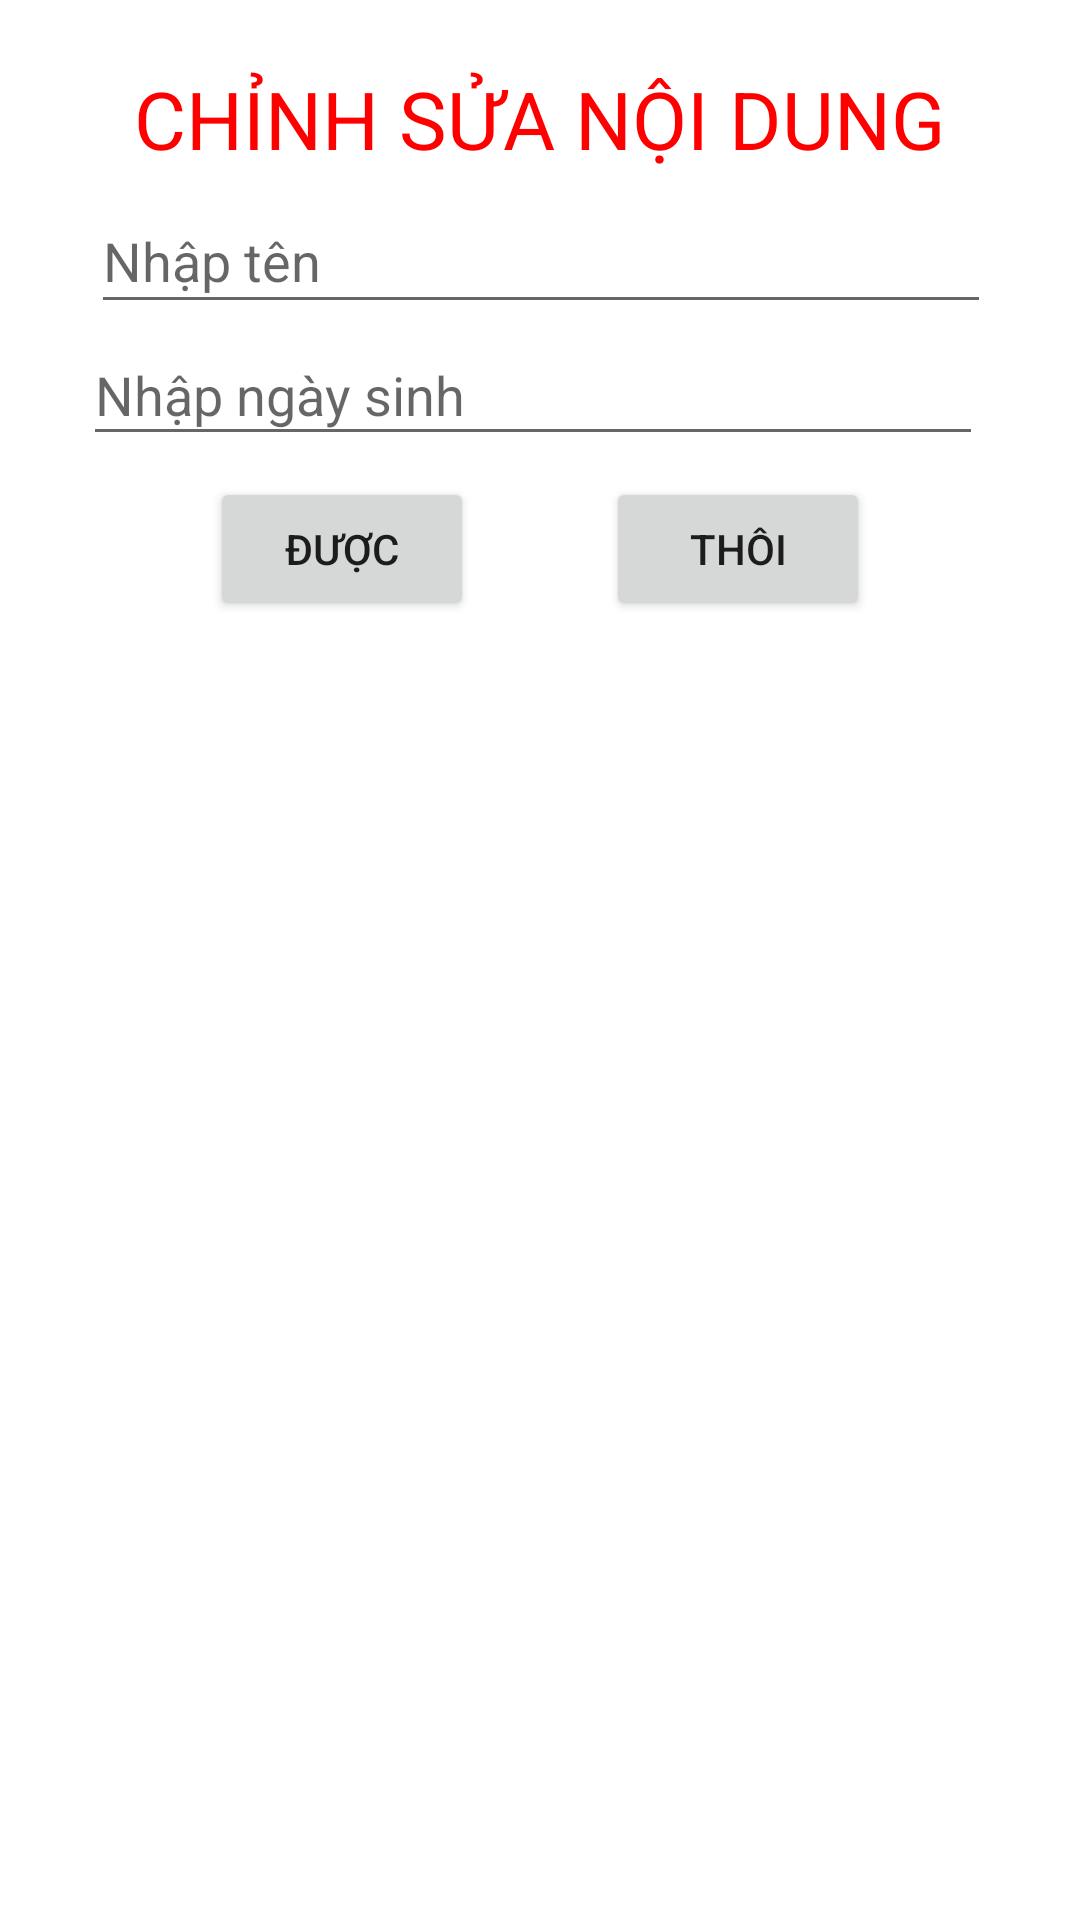

Produce the Android XML layout that renders to this screen, including the resource entries it uses.
<!-- AndroidManifest.xml: application theme Theme.GhiChu -->
<!-- res/layout/edit_form.xml -->
<?xml version="1.0" encoding="utf-8"?>
<androidx.constraintlayout.widget.ConstraintLayout xmlns:android="http://schemas.android.com/apk/res/android"
    xmlns:app="http://schemas.android.com/apk/res-auto"
    xmlns:tools="http://schemas.android.com/tools"
    android:layout_width="match_parent"
    android:layout_height="match_parent">

    <TextView
        android:id="@+id/txt_Title"
        android:layout_width="273dp"
        android:layout_height="47dp"
        android:layout_marginStart="177dp"
        android:layout_marginTop="16dp"
        android:layout_marginEnd="176dp"
        android:backgroundTint="#FF0000"
        android:foregroundTint="#FFFFFF"
        android:gravity="center"
        android:text="CHỈNH SỬA NỘI DUNG"
        android:textColor="#FF0000"
        android:textColorHint="#571616"
        app:autoSizeTextType="uniform"
        app:layout_constraintEnd_toEndOf="parent"
        app:layout_constraintHorizontal_bias="0.502"
        app:layout_constraintStart_toStartOf="parent"
        app:layout_constraintTop_toTopOf="parent" />

    <EditText
        android:id="@+id/etxt_edit"
        android:layout_width="300dp"
        android:layout_height="45dp"
        android:layout_marginStart="70dp"
        android:layout_marginEnd="60dp"
        android:hint="Nhập tên"
        android:ems="10"
        android:inputType="textPersonName"
        app:layout_constraintEnd_toEndOf="parent"
        app:layout_constraintHorizontal_bias="0.571"
        app:layout_constraintStart_toStartOf="parent"
        app:layout_constraintTop_toBottomOf="@+id/txt_Title" />

    <Button
        android:id="@+id/btn_ok"
        android:layout_width="wrap_content"
        android:layout_height="wrap_content"
        android:layout_marginStart="70dp"
        android:layout_marginTop="7dp"
        android:text="Được"
        app:layout_constraintStart_toStartOf="parent"
        app:layout_constraintTop_toBottomOf="@+id/etxt_date" />

    <Button
        android:id="@+id/btn_cancel"
        android:layout_width="wrap_content"
        android:layout_height="wrap_content"
        android:layout_marginTop="7dp"
        android:layout_marginEnd="70dp"
        android:text="Thôi"
        app:layout_constraintEnd_toEndOf="parent"
        app:layout_constraintTop_toBottomOf="@+id/etxt_date" />

    <EditText
        android:id="@+id/etxt_date"
        android:layout_width="300dp"
        android:layout_height="44dp"
        android:layout_marginStart="60dp"
        android:layout_marginEnd="65dp"
        android:hint="Nhập ngày sinh"
        android:ems="10"
        android:inputType="textPersonName"
        app:layout_constraintEnd_toEndOf="parent"
        app:layout_constraintStart_toStartOf="parent"
        app:layout_constraintTop_toBottomOf="@+id/etxt_edit" />
</androidx.constraintlayout.widget.ConstraintLayout>
<!-- resources referenced by this layout -->
<resources>
  <style name="Theme.GhiChu" parent="Theme.MaterialComponents.DayNight.DarkActionBar">
          
          <item name="colorPrimary">@color/purple_500</item>
          <item name="colorPrimaryVariant">@color/purple_700</item>
          <item name="colorOnPrimary">@color/white</item>
          
          <item name="colorSecondary">@color/teal_200</item>
          <item name="colorSecondaryVariant">@color/teal_700</item>
          <item name="colorOnSecondary">@color/black</item>
          
          <item name="android:statusBarColor" tools:targetApi="l">?attr/colorPrimaryVariant</item>
          
      </style>
  <!-- not gathered from this repository: default colours our renderer supplied (Android Studio template values) -->
  <color name="purple_500">#FF6200EE</color>
  <color name="purple_700">#FF3700B3</color>
  <color name="teal_200">#FF03DAC5</color>
  <color name="teal_700">#FF018786</color>
  <color name="black">#FF000000</color>
  <color name="white">#FFFFFFFF</color>
</resources>
